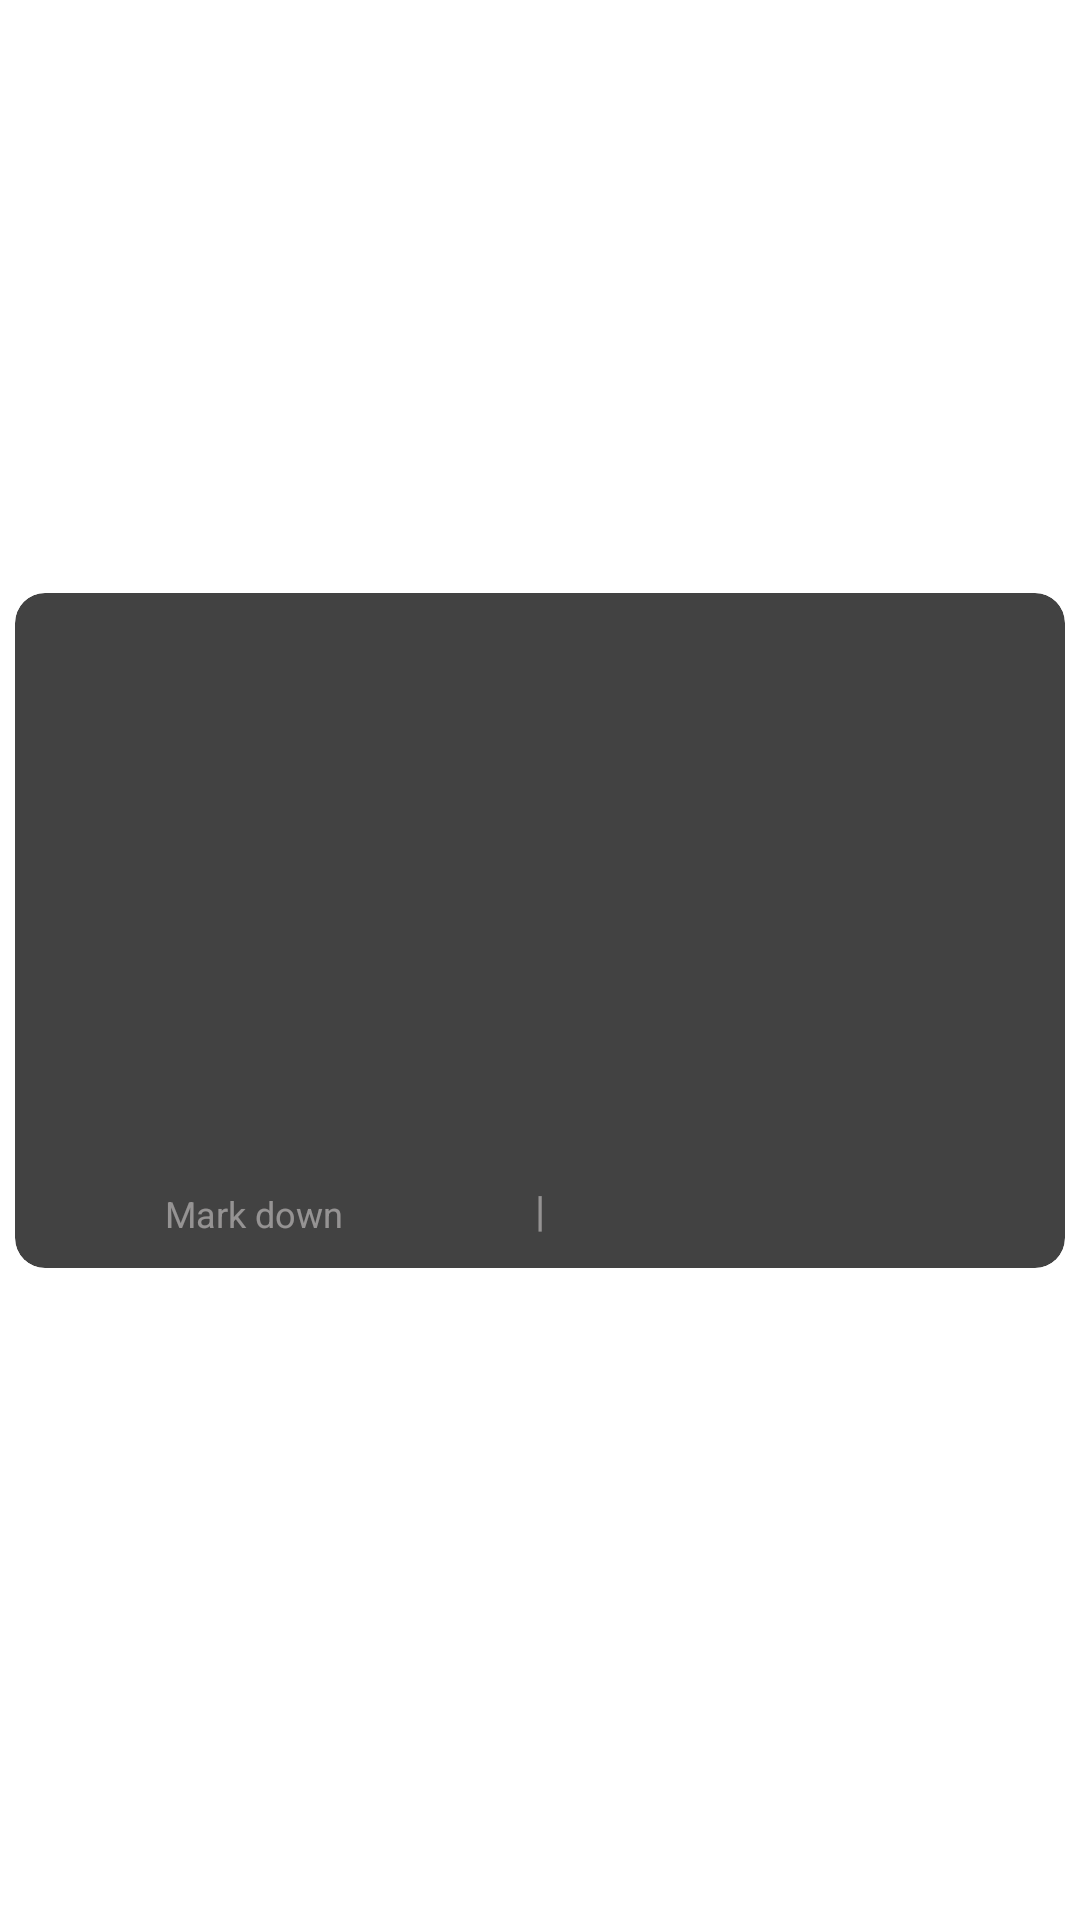

Layout XML and referenced resources for this Android screen:
<!-- AndroidManifest.xml: application theme Theme.SpaceNews -->
<!-- res/layout/image_news.xml -->
<?xml version="1.0" encoding="utf-8"?>
<androidx.constraintlayout.widget.ConstraintLayout xmlns:android="http://schemas.android.com/apk/res/android"
                                                   xmlns:app="http://schemas.android.com/apk/res-auto"
                                                   xmlns:tools="http://schemas.android.com/tools"
                                                   android:layout_width="match_parent"
                                                   android:layout_height="match_parent"
                                                   android:layout_marginBottom="10dp"
                                                   android:layout_marginTop="10dp"
>

    <androidx.cardview.widget.CardView
            android:layout_width="match_parent"
            android:layout_height="225dp"
            app:layout_constraintStart_toStartOf="parent"
            app:layout_constraintEnd_toEndOf="parent" app:layout_constraintTop_toTopOf="parent"
            android:id="@+id/imageCard" app:cardCornerRadius="10dp"
            android:layout_marginLeft="5dp" android:layout_marginStart="5dp"
            android:layout_marginRight="5dp" android:layout_marginEnd="5dp"
            app:layout_constraintBottom_toBottomOf="parent" android:layout_marginBottom="20dp">
        <ImageView
                android:layout_width="match_parent"
                android:layout_height="match_parent" tools:srcCompat="@tools:sample/backgrounds/scenic"
                android:id="@+id/photo" android:scaleType="fitXY"/>
        <ImageView
                android:layout_width="match_parent"
                android:layout_height="123dp" app:srcCompat="@drawable/shadow" android:id="@+id/imageView16"
                android:rotation="180" android:scaleType="fitXY"
                android:tint="#46484A"/>
        <ImageView
                android:layout_width="match_parent"
                android:layout_height="123dp" app:srcCompat="@drawable/shadow" android:id="@+id/imageView15"
                android:tint="#46484A" android:layout_marginTop="105dp" android:alpha="0.8"
                android:layout_gravity="top" android:scaleType="fitXY"/>
        <TextView
                android:text="Mark down"
                android:layout_width="84dp"
                android:layout_height="wrap_content" android:id="@+id/date"
                android:layout_marginLeft="50dp"
                android:layout_marginStart="50dp" android:gravity="bottom" android:layout_gravity="bottom|left"
                android:layout_marginBottom="10dp" android:textSize="12sp" android:textColor="#E8E4E4"
                android:alpha="0.5"/>
        <TextView
                android:layout_width="155dp"
                android:layout_height="wrap_content" android:id="@+id/siteText"
                android:gravity="bottom|center" android:layout_gravity="bottom|right"
                android:layout_marginBottom="10dp" android:textSize="12sp" android:textColor="#E8E4E4"
                android:alpha="0.5" android:layout_marginRight="25dp" android:layout_marginEnd="25dp"/>
        <TextView
                android:text=" | "
                android:layout_width="wrap_content"
                android:layout_height="wrap_content" android:id="@+id/date3"
                android:gravity="bottom"
                android:layout_marginBottom="10dp" android:textSize="14sp" android:textColor="#E8E4E4"
                android:alpha="0.5" android:layout_gravity="bottom|center"
        />
        <TextView
                android:layout_width="match_parent"
                android:layout_height="wrap_content" android:id="@+id/titleView"
                android:layout_marginLeft="10dp"
                android:layout_marginStart="10dp" android:gravity="bottom" android:layout_gravity="bottom|left"
                android:layout_marginBottom="30dp" android:textSize="15sp" android:textColor="#E8E4E4"
                android:layout_marginRight="10dp" android:layout_marginEnd="10dp"/>
        <ImageView
                android:layout_width="27dp"
                android:layout_height="27dp" app:srcCompat="@drawable/star_minus_outline"
                android:id="@+id/markStar" android:layout_gravity="bottom|center_horizontal" android:tint="#E8E4E4"
                android:alpha="0.9" android:layout_marginBottom="5dp" android:layout_marginRight="45dp"
                android:layout_marginEnd="45dp"/>
    </androidx.cardview.widget.CardView>
</androidx.constraintlayout.widget.ConstraintLayout>
<!-- resources referenced by this layout -->
<resources>
  <!-- drawable star_minus_outline: png bitmap (drawable, 985 bytes) -->
</resources>
